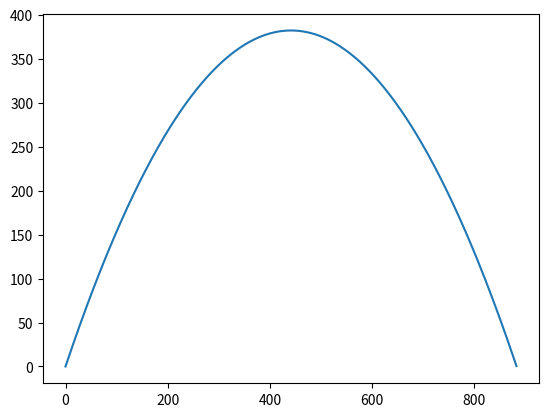
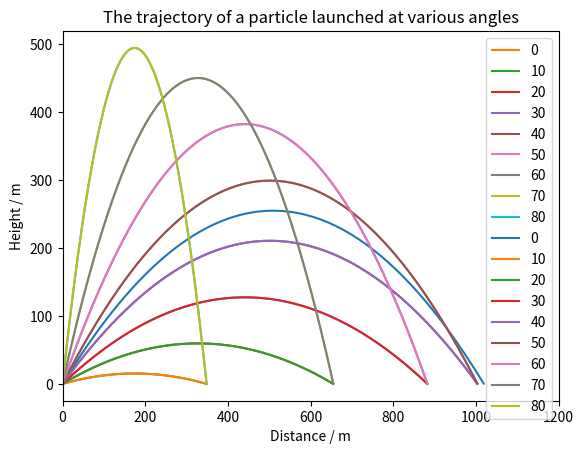

Write Python code to recreate these figures, in order.
import numpy as np
import matplotlib.pyplot as plt

a_x = 0
a_y = -9.81 # note the sign of acceleration is downwards

v_i = 100
angle = 60



v_ix = v_i * np.cos(np.deg2rad(angle))
v_iy = v_i * np.sin(np.deg2rad(angle))

t_max = 2 * v_i * np.sin(np.deg2rad(angle)) / -a_y
t_step = 0.01
timestamps = np.arange(0, t_max, t_step)

x = v_ix * timestamps + 0.5 * a_x * timestamps**2 
y = v_iy * timestamps + 0.5 * a_y * timestamps**2

fig, ax = plt.subplots()
ax.plot(x, y)
plt.show()

import numpy as np
import matplotlib.pyplot as plt

# set up intial conditions, all SI units
a_x = 0
a_y = -9.81 # note the sign of acceleration is downwards

v_i = 100
angle = 45

# work out initial velocities in x/y
v_ix = v_i * np.cos(np.deg2rad(angle))
v_iy = v_i * np.sin(np.deg2rad(angle))

# set up a list of timestamps to evaluate the velocity
t_max = 2 * v_i * np.sin(np.deg2rad(angle)) / -a_y
t_step = 0.01
timestamps = np.arange(0, t_max, t_step)

# use kinematic equation to work out the x and y velocities
x = v_ix * timestamps + (0.5 * a_x * timestamps**2)
y = v_iy * timestamps + (0.5 * a_y * timestamps**2)

# plot the results!
fig, ax = plt.subplots()
ax.plot(x, y)
plt.xlabel('Distance / m')
plt.ylabel('Height / m')
plt.title('The trajectory of a particle launched at {} degrees'.format(angle))
plt.show()

import numpy as np
import matplotlib.pyplot as plt

v_i = 100
a_x = 0
a_y = -9.81

angles = np.arange(0,90,10)

print (angles)

# lets loop through each of those angle values and work out the trajectory
for i in range(len(angles)):
    
    # each projectile gets a unique set of timestamps, so that each trajectory curve has 100 samples
    t_max = 2 * v_i * np.sin(np.deg2rad(angles[i])) / -a_y
    t_step = 0.01
    timestamps = np.arange(0, t_max, t_step)
    
    # we then work out the x/y coordinates of our projectile at each timestamp
    # this is identical as before, but this time we're just picking the i-th angle from the list we made earlier
    x = v_i * timestamps * np.cos(np.deg2rad(angles[i])) + (0.5 * a_x * timestamps**2)
    y = v_i * timestamps * np.sin(np.deg2rad(angles[i])) + (0.5 * a_y * timestamps**2)
    
    # add that data to the plot, give it a label
    plt.plot(x, y, label = angles[i])
    # the loop will now repeat for the next angle until we reach the last angle
    
plt.legend()
plt.xlabel('Distance / m')
plt.ylabel('Height / m')
plt.title('The trajectory of a particle launched at various angles')
plt.xlim((0,1200))
plt.show()

v_i = 100 
a_y = -9.81
a_x = 0

angles = np.arange(0,90,10)

# create an empty array, we'll save a value here for each projectile
max_distance = []

# lets loop through each of those angle values and work out the trajectory
for i in range(len(angles)):
    
    # each projectile gets a unique set of timestamps, so that each one is sampled 100 times
    t_max = 2 * v_i * np.sin(np.deg2rad(angles[i])) / -a_y
    t_step = 0.01
    timestamps = np.arange(0, t_max, t_step)
    
    # we then work out the x/y coordinates of our projectile at each timestamp for that angle
    x = v_i * timestamps * np.cos(np.deg2rad(angles[i])) + (0.5 * a_x * timestamps ** 2)
    y = v_i * timestamps * np.sin(np.deg2rad(angles[i])) + (0.5 * a_y * timestamps ** 2)
    
    # this little 'if' loop will take the last x=position of each projectile so we can compare how far they landed
    # BUT, the 1st angle is 0 degrees and doesn't go anyway, so I need to explcity put a '0' as the 1st value in 'max_distances'
    # for all the rest I can just take the last item in the list of x-distances with x[-1]
    # 'append' just means add the end of the list
    if angles[i] == 0:
        max_distance.append(0)
    else:
        max_distance.append(x[-1])
    
    # add that data to the plot, give it a label
    plt.plot(x, y, label = angles[i])


plt.legend()
plt.xlabel('Distance / m')
plt.ylabel('Height / m')
plt.title('The trajectory of a particle launched at various angles')
plt.xlim((0,1200))
plt.show()

# print a statement by looping through the list of angles and max_distances
# we also use another Numpy function to round the distance value to 2 dp for neatness
for i in range(len(angles)):
    print ('Projectile launched at {a} degrees reached {b} meters'.format(a=angles[i], b=np.round(max_distance[i],2)))